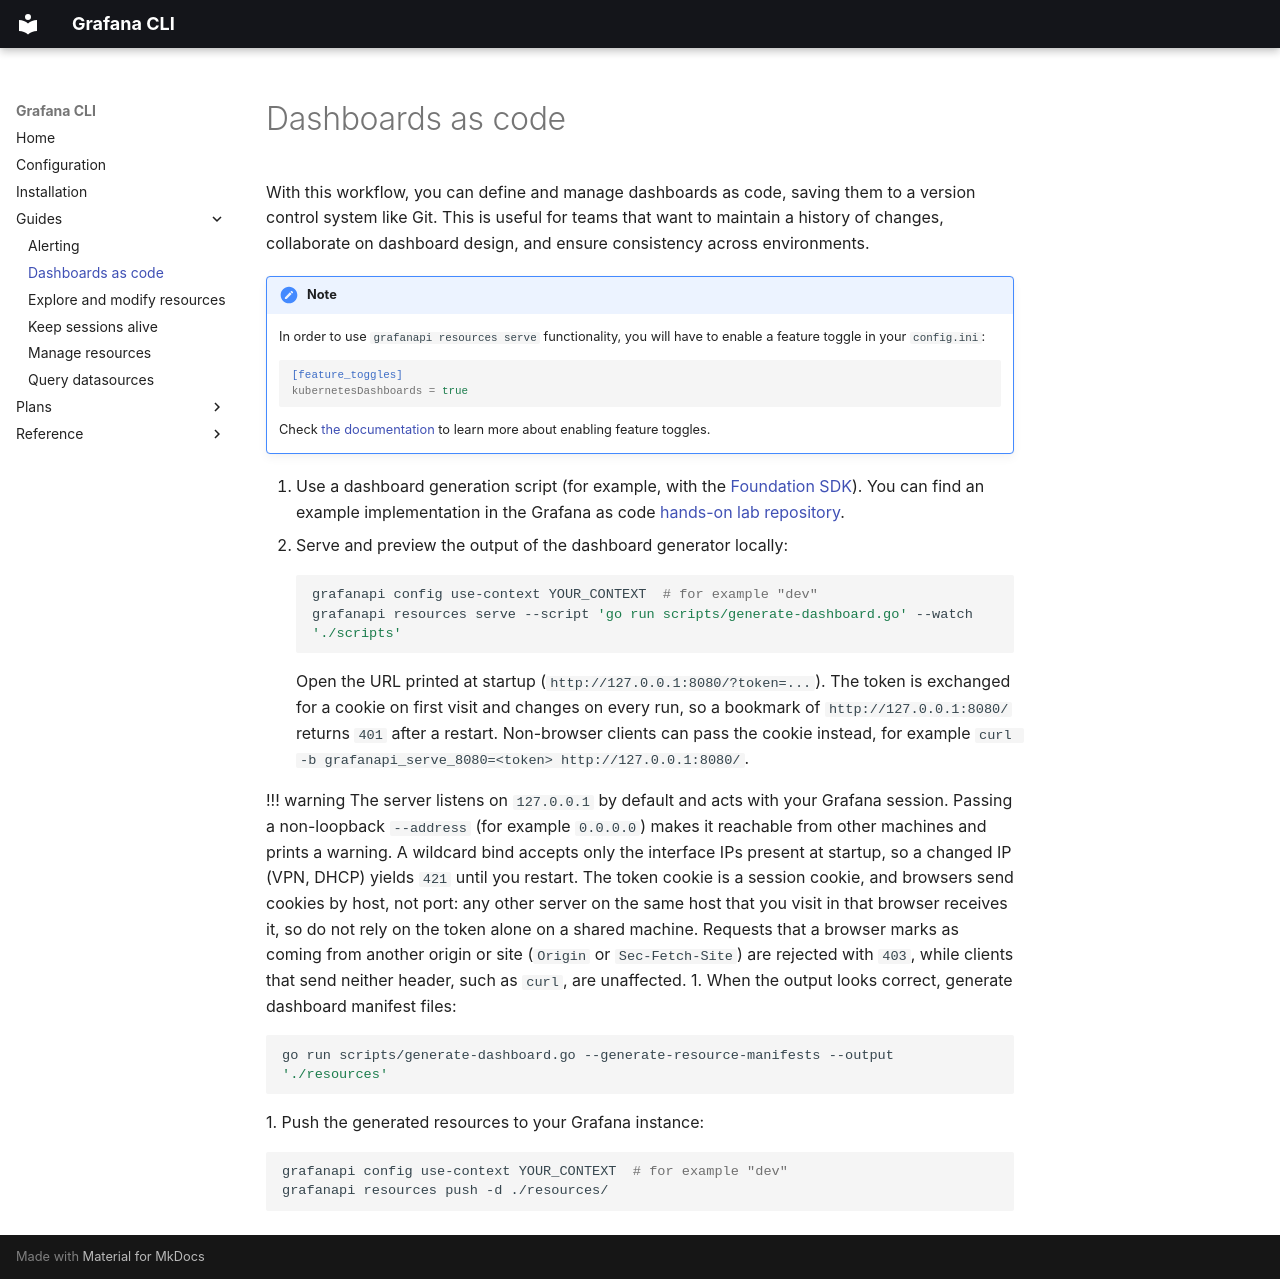

repository: avitsrimer/grafanapi · page: guides/dashboards-as-code/index.html · generator: mkdocs

---
title: Dashboards as code
---

With this workflow, you can define and manage dashboards as code, saving them to a version control system like Git. This is useful for teams that want to maintain a history of changes, collaborate on dashboard design, and ensure consistency across environments.

!!! note
    In order to use `grafanapi resources serve` functionality, you will have to enable a feature toggle in your `config.ini`:
      ```ini
      [feature_toggles]
      kubernetesDashboards = true
      ```
    Check [the documentation](https://grafana.com/docs/grafana/latest/setup-grafana/configure-grafana/#feature_toggles) to learn more about enabling feature toggles.

1. Use a dashboard generation script (for example, with the [Foundation SDK](https://github.com/grafana/grafana-foundation-sdk)). You can find an example implementation in the Grafana as code [hands-on lab repository](https://github.com/grafana/dashboards-as-code-workshop/tree/main/part-one-golang-starter).
1. Serve and preview the output of the dashboard generator locally:
   ```shell
   grafanapi config use-context YOUR_CONTEXT  # for example "dev"
   grafanapi resources serve --script 'go run scripts/generate-dashboard.go' --watch './scripts'
   ```
   Open the URL printed at startup (`http://127.0.0.1:8080/?token=...`). The token is exchanged for a cookie on first visit and changes on every run, so a bookmark of `http://127.0.0.1:8080/` returns `401` after a restart. Non-browser clients can pass the cookie instead, for example `curl -b grafanapi_serve_8080=<token> http://127.0.0.1:8080/`.

   !!! warning
       The server listens on `127.0.0.1` by default and acts with your Grafana session. Passing a non-loopback `--address` (for example `0.0.0.0`) makes it reachable from other machines and prints a warning. A wildcard bind accepts only the interface IPs present at startup, so a changed IP (VPN, DHCP) yields `421` until you restart. The token cookie is a session cookie, and browsers send cookies by host, not port: any other server on the same host that you visit in that browser receives it, so do not rely on the token alone on a shared machine. Requests that a browser marks as coming from another origin or site (`Origin` or `Sec-Fetch-Site`) are rejected with `403`, while clients that send neither header, such as `curl`, are unaffected.
1. When the output looks correct, generate dashboard manifest files:
   ```shell
   go run scripts/generate-dashboard.go --generate-resource-manifests --output './resources'
   ```
1. Push the generated resources to your Grafana instance:
   ```shell
   grafanapi config use-context YOUR_CONTEXT  # for example "dev"
   grafanapi resources push -d ./resources/
   ```
